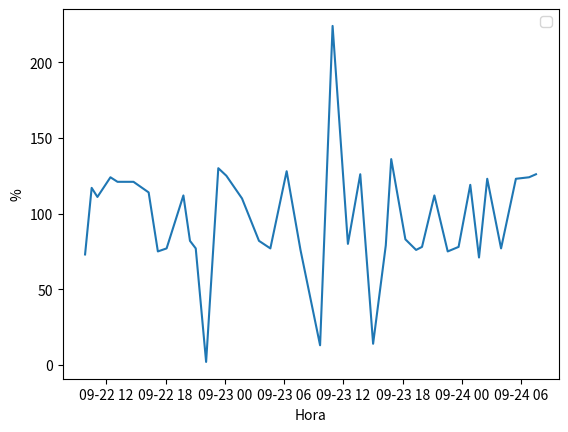

Write Python code to recreate this figure. (Note: this script raises an exception after producing the figure.)
import numpy as np
import random
from datetime import datetime, timedelta, time
import matplotlib.pyplot as plt
import pandas as pd

def PA(qtValores, minMinutos, MaxMinutos):
    normais = int(qtValores * 0.8)
    anormais = int(qtValores * 0.2)

    minutes = 0
    today = datetime.today()
    date = datetime(today.year, today.month, today.day, 8, 30, 0)

    # Gerando os valores normais
    sistolicaNormal = np.random.randint(110, 129, normais)
    diastolicaNormal = np.random.randint(70, 84, normais)
    pressaoNormal = np.concatenate((sistolicaNormal, diastolicaNormal))

    # Gerando os valores anormais
    sistolicaAnormais1 = np.random.randint(0, 109, int(anormais / 2))
    sistolicaAnormais2 = np.random.randint(130, 300, int(anormais / 2))
    sistolicaAnormais = np.concatenate((sistolicaAnormais1, sistolicaAnormais2))

    diastolicaAnormais1 = np.random.randint(0, 69, int(anormais / 2))
    diastolicaAnormais2 = np.random.randint(85, 300, int(anormais / 2))
    diastolicaAnormais = np.concatenate((diastolicaAnormais1, diastolicaAnormais2))

    pressaoAnormal = np.concatenate((sistolicaAnormais, diastolicaAnormais))

    # Gerando os valores de PA
    valores = np.concatenate((pressaoNormal, pressaoAnormal))
    np.random.shuffle(valores)

    dataPlot = []
    for i in range(len(valores)):
        valores[i] = round(valores[i], 2)
        minutes +=random.randint(minMinutos, MaxMinutos)
        delta = timedelta(minutes=minutes)
        dateTime = (date + delta)
        dataPlot.append(tuple([dateTime, valores[i]]))

    df = pd.DataFrame(dataPlot, columns=['Data', 'PA'])
    plt.plot(df['Data'], df['PA'])
    plt.ylabel("%")
    plt.xlabel("Hora")
    plt.legend()
    plt.savefig('../images/plots/PA.png')


PA(20, 30, 120)